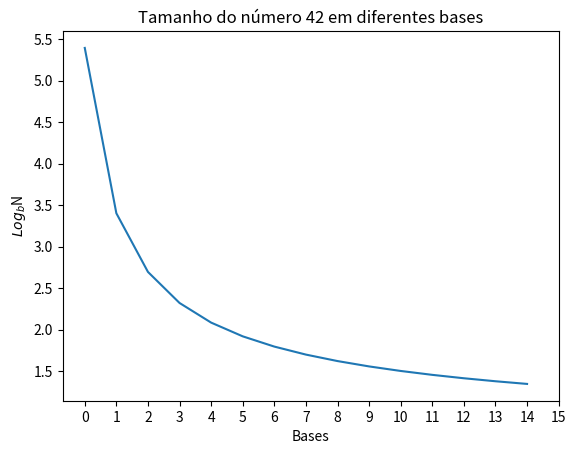

Here is the Python script that generated this plot: (Note: this script raises an exception after producing the figure.)
# -*- coding: utf-8 -*-
import math
import matplotlib.pyplot as plt

number = 42
bases = range(2, 17)
bases_len = [math.log(number, base) for base in bases]

plt.figure(dpi=300)
plt.plot(bases_len)
plt.xlabel("Bases")
plt.ylabel("$Log_b$N")
plt.title(f"Tamanho do número {str(number)} em diferentes bases")
plt.xticks(range(0, 16), labels=bases)
plt.savefig("42_len_bases.png")
